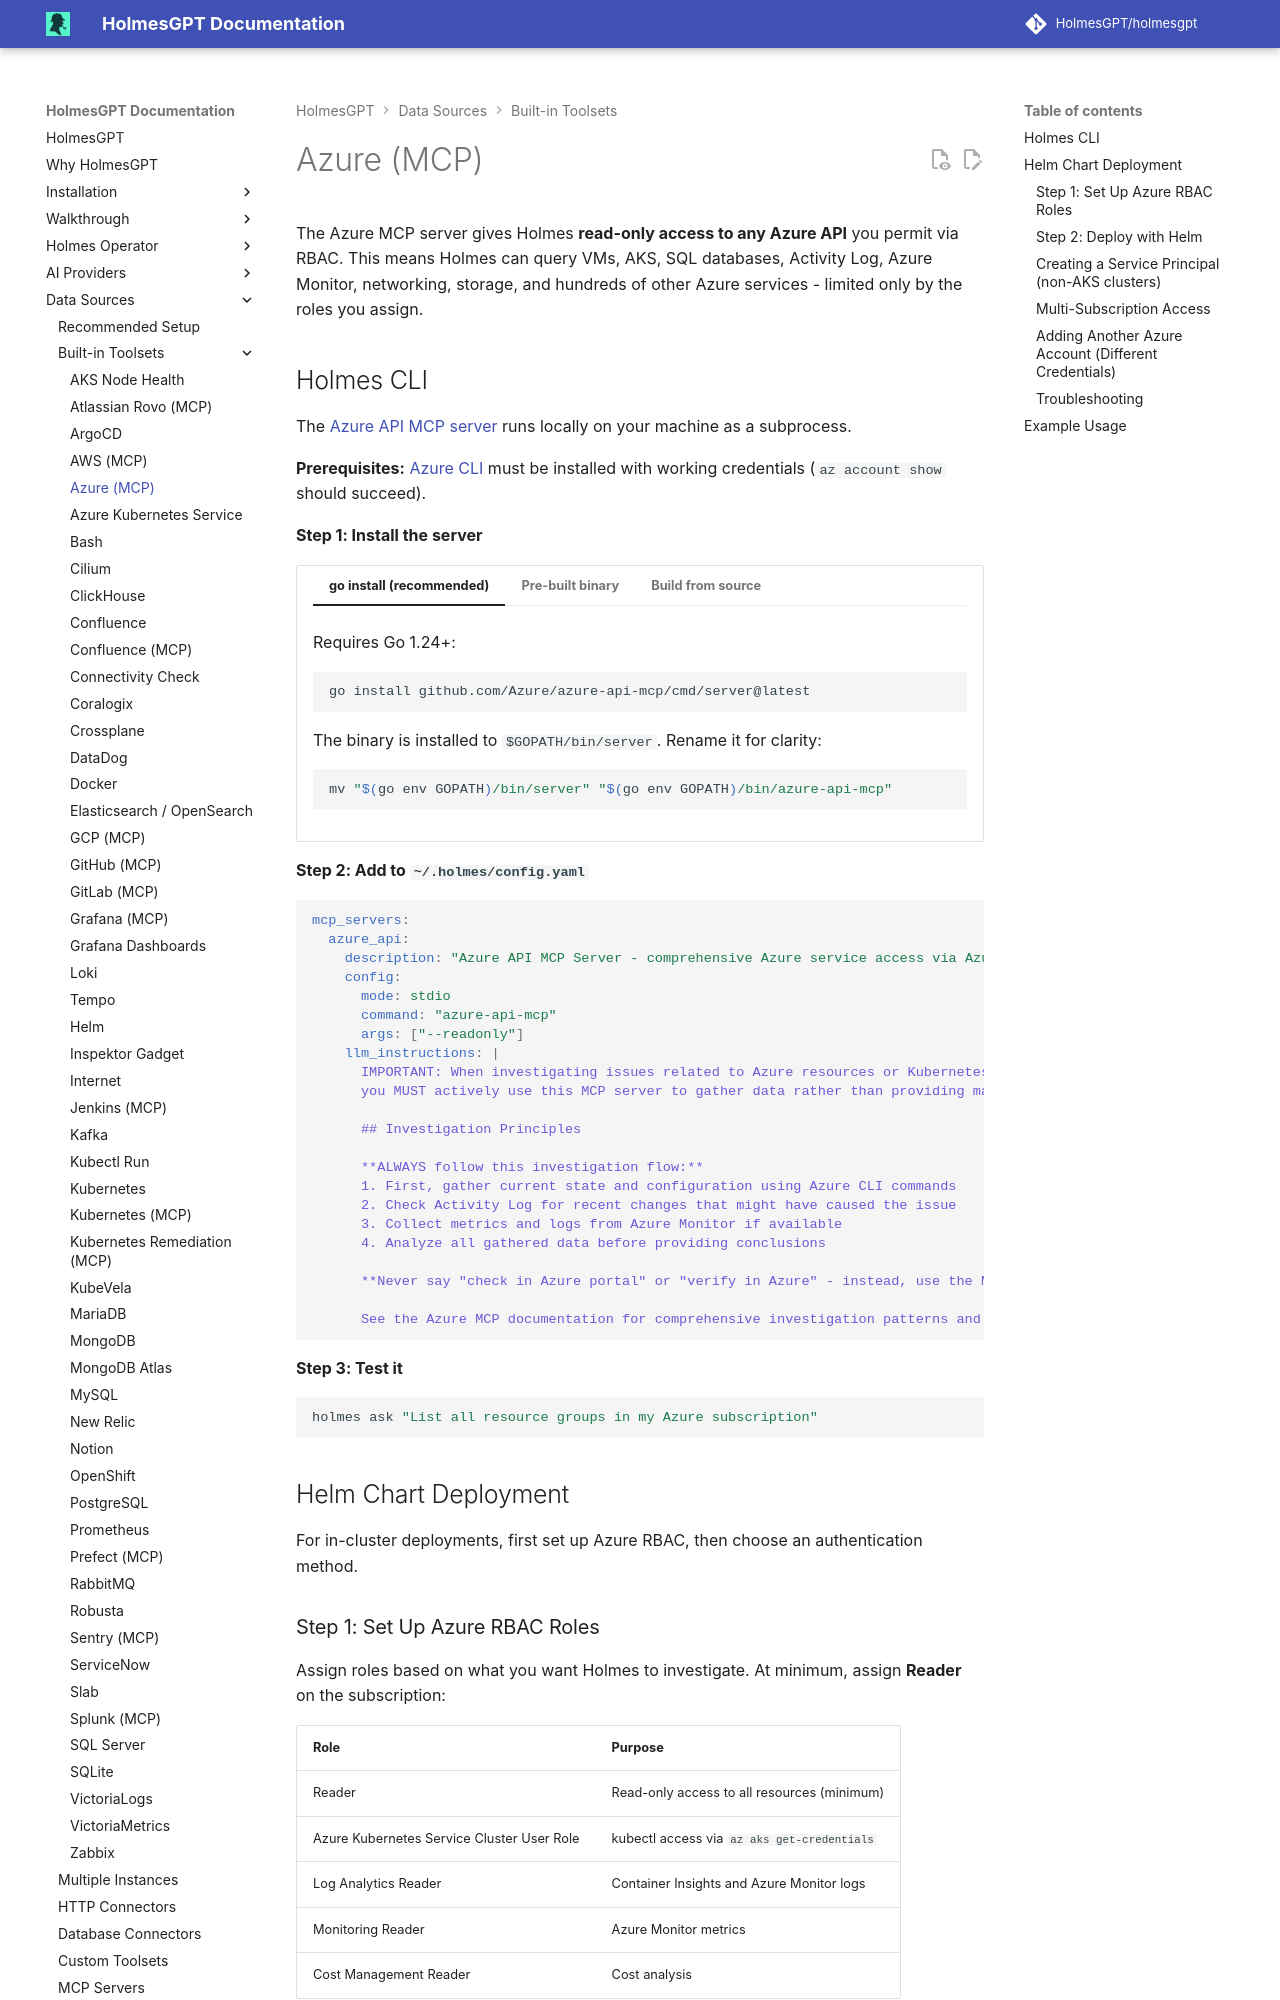

repository: mochengqian/TracePilot · page: dev/data-sources/builtin-toolsets/azure-mcp/index.html · generator: mkdocs

# Azure (MCP)

The Azure MCP server gives Holmes **read-only access to any Azure API** you permit via RBAC. This means Holmes can query VMs, AKS, SQL databases, Activity Log, Azure Monitor, networking, storage, and hundreds of other Azure services - limited only by the roles you assign.

## Holmes CLI

The [Azure API MCP server](https://github.com/Azure/azure-api-mcp) runs locally on your machine as a subprocess.

**Prerequisites:** [Azure CLI](https://learn.microsoft.com/en-us/cli/azure/install-azure-cli) must be installed with working credentials (`az account show` should succeed).

**Step 1: Install the server**

=== "go install (recommended)"

    Requires Go 1.24+:

    ```bash
    go install github.com/Azure/azure-api-mcp/cmd/server@latest
    ```

    The binary is installed to `$GOPATH/bin/server`. Rename it for clarity:

    ```bash
    mv "$(go env GOPATH)/bin/server" "$(go env GOPATH)/bin/azure-api-mcp"
    ```

=== "Pre-built binary"

    Download from the [releases page](https://github.com/Azure/azure-api-mcp/releases):

    ```bash
    # Linux (amd64)
    curl -Lo azure-api-mcp https://github.com/Azure/azure-api-mcp/releases/latest/download/azure-api-mcp-linux-amd64
    chmod +x azure-api-mcp
    sudo mv azure-api-mcp /usr/local/bin/

    # macOS (Apple Silicon)
    curl -Lo azure-api-mcp https://github.com/Azure/azure-api-mcp/releases/latest/download/azure-api-mcp-darwin-arm64
    chmod +x azure-api-mcp
    sudo mv azure-api-mcp /usr/local/bin/
    ```

=== "Build from source"

    ```bash
    git clone https://github.com/Azure/azure-api-mcp.git
    cd azure-api-mcp
    go build -o azure-api-mcp ./cmd/server
    sudo mv azure-api-mcp /usr/local/bin/
    ```

**Step 2: Add to `~/.holmes/config.yaml`**

```yaml
mcp_servers:
  azure_api:
    description: "Azure API MCP Server - comprehensive Azure service access via Azure CLI"
    config:
      mode: stdio
      command: "azure-api-mcp"
      args: ["--readonly"]
    llm_instructions: |
      IMPORTANT: When investigating issues related to Azure resources or Kubernetes workloads running on Azure,
      you MUST actively use this MCP server to gather data rather than providing manual instructions to the user.

      ## Investigation Principles

      **ALWAYS follow this investigation flow:**
      1. First, gather current state and configuration using Azure CLI commands
      2. Check Activity Log for recent changes that might have caused the issue
      3. Collect metrics and logs from Azure Monitor if available
      4. Analyze all gathered data before providing conclusions

      **Never say "check in Azure portal" or "verify in Azure" - instead, use the MCP server to check it yourself.**

      See the Azure MCP documentation for comprehensive investigation patterns and common commands.
```

**Step 3: Test it**

```bash
holmes ask "List all resource groups in my Azure subscription"
```

## Helm Chart Deployment

For in-cluster deployments, first set up Azure RBAC, then choose an authentication method.
